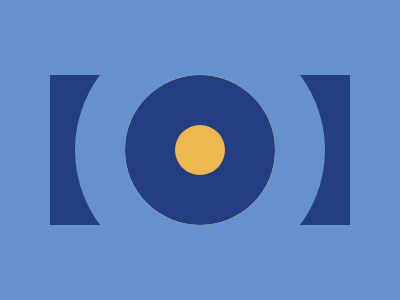

Reproduce this picture with HTML and CSS.

<div class="rectangle"></div>
<div class="circle"></div>
<style>
  body{
    margin:0;
    display:flex;
    justify-content:center;
    align-items:center;
    background:#6592CF;
  }
  .rectangle{
    position:absolute;
    width: 300px;
    height: 150px;
    background: #243D83;
  }
  .circle{
    position:absolute;
    width:150px;
    height:150px;
    border-radius:50%;
    border: 50px solid #6592CF;
    box-shadow: inset 0 0 0 50px #243D83;
    background:#EEB850;
  }
</style>

